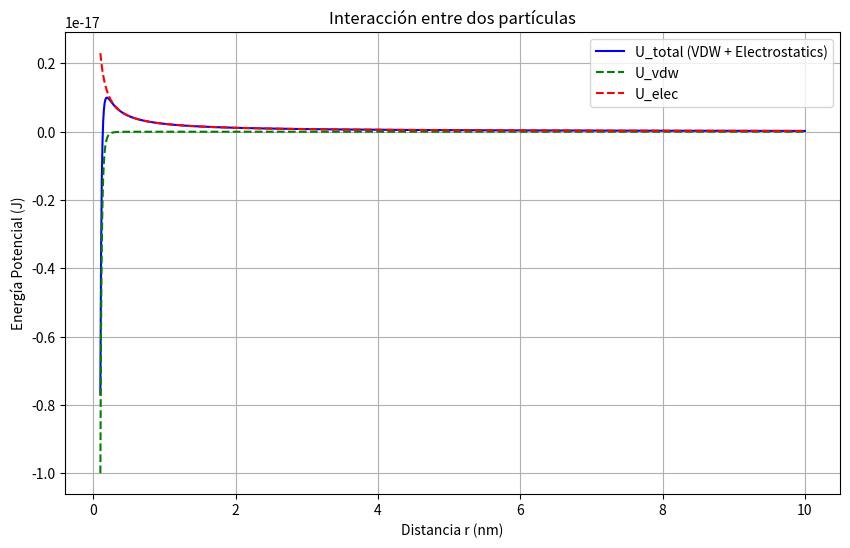

The script that saved this image:
import numpy as np
import matplotlib.pyplot as plt

# Constantes
C = 1e-77  # J·m^6
epsilon = 8.854e-12  # C^2 / (N·m^2)
q1 = 1.6e-19  # C
q2 = 1.6e-19  # C

# Distancia r (de 0.1 nm a 10 nm)
r = np.linspace(1e-10, 1e-8, 1000)

# Energías
U_vdw = -C / r**6
U_elec = (1 / (4 * np.pi * epsilon)) * (q1 * q2 / r)
U_total = U_vdw + U_elec

# Gráfica
plt.figure(figsize=(10,6))
plt.plot(r * 1e9, U_total, label='U_total (VDW + Electrostatics)', color='blue')
plt.plot(r * 1e9, U_vdw, label='U_vdw', linestyle='--', color='green')
plt.plot(r * 1e9, U_elec, label='U_elec', linestyle='--', color='red')
plt.xlabel('Distancia r (nm)')
plt.ylabel('Energía Potencial (J)')
plt.title('Interacción entre dos partículas')
plt.legend()
plt.grid(True)
plt.show()
